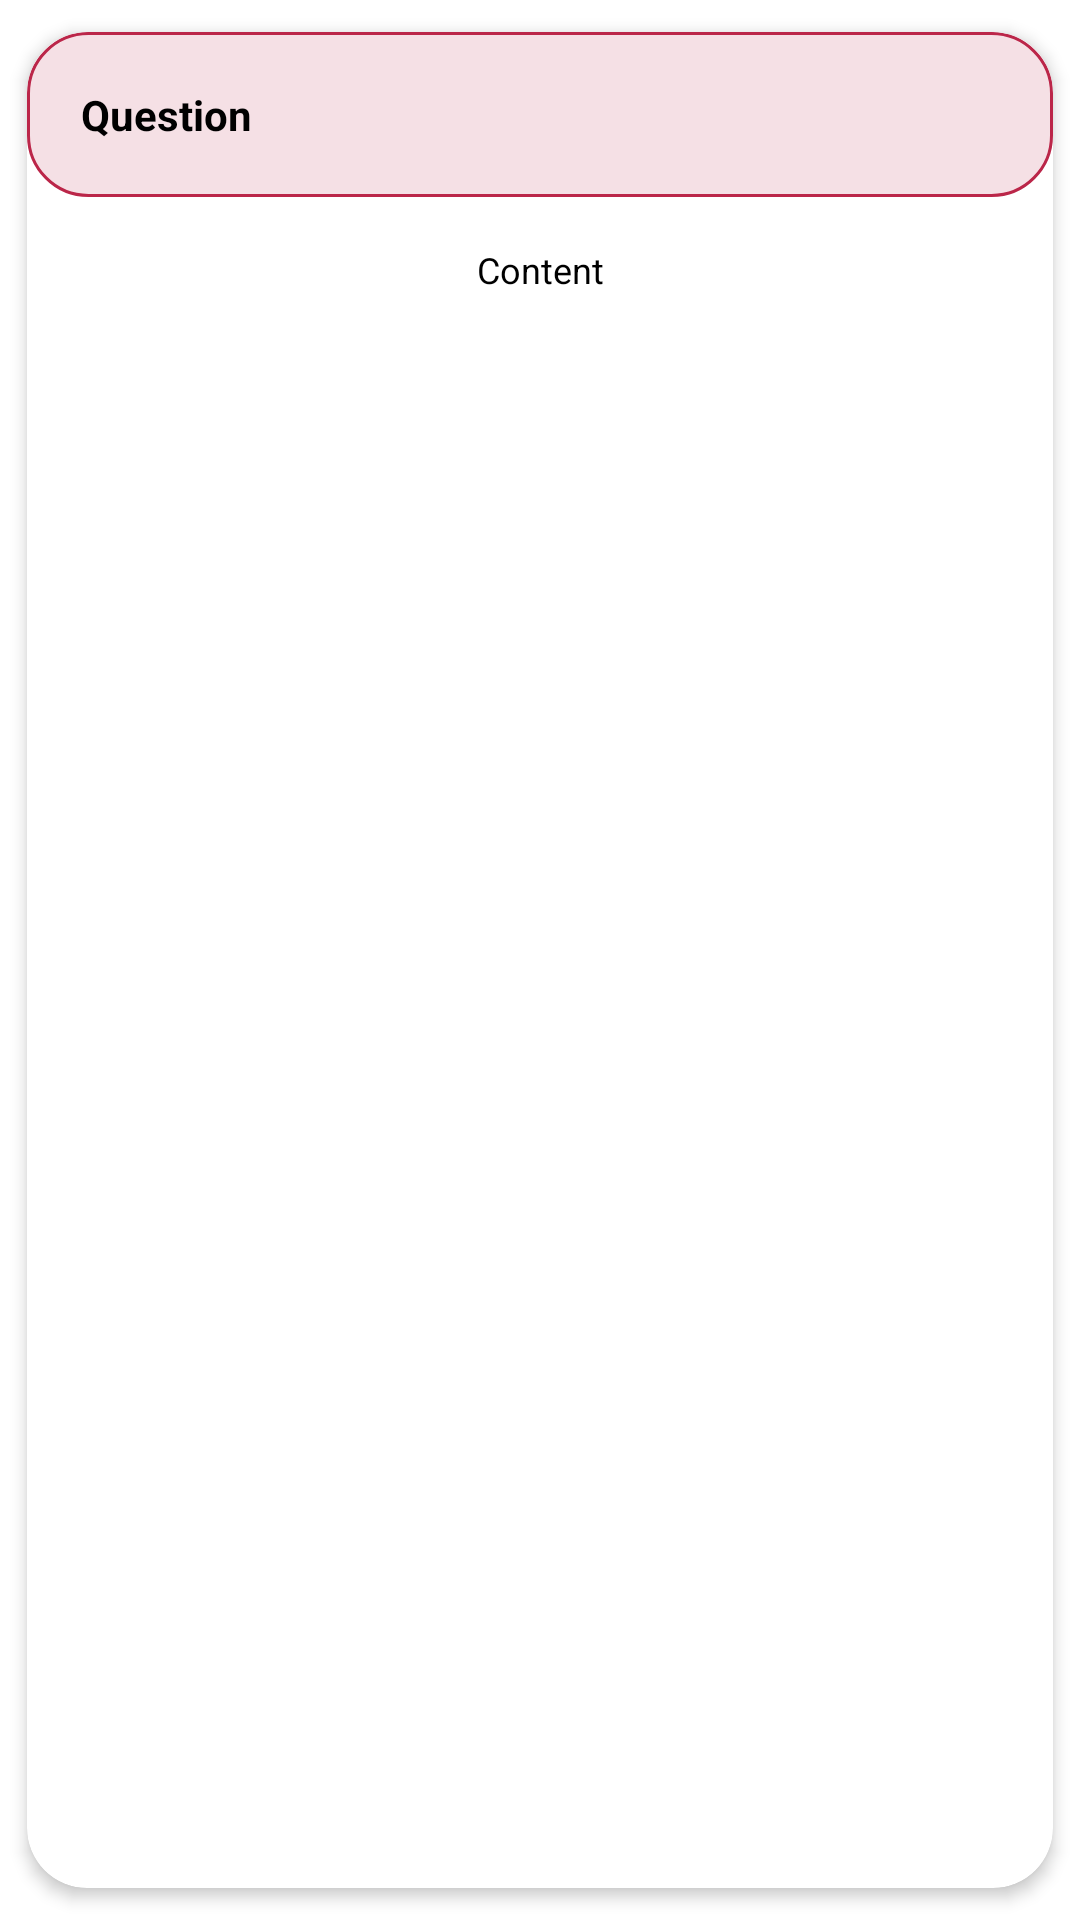

Android layout source for this screen:
<!-- AndroidManifest.xml: application theme Theme.RideSafe -->
<!-- res/layout/rs_frag_faqrow.xml -->
<?xml version="1.0" encoding="utf-8"?>
<LinearLayout xmlns:android="http://schemas.android.com/apk/res/android"
    xmlns:app="http://schemas.android.com/apk/res-auto"
    xmlns:tools="http://schemas.android.com/tools"
    android:layout_height="wrap_content"
    android:layout_width="match_parent">


    <com.google.android.material.card.MaterialCardView
        android:layout_width="match_parent"
        android:layout_height="match_parent"
        app:cardCornerRadius="20dp"
        app:cardElevation="3dp"
        app:cardUseCompatPadding="true"
        android:background="@color/header">

        <androidx.constraintlayout.widget.ConstraintLayout
            android:layout_width="match_parent"
            android:layout_height="wrap_content"
            android:background="@drawable/border">

            <androidx.constraintlayout.widget.ConstraintLayout
                android:id="@+id/constraintLayout"
                android:layout_width="match_parent"
                android:layout_height="wrap_content"
                android:background="@drawable/card_header"
                android:padding="8dp"
                app:layout_constraintEnd_toEndOf="parent"
                app:layout_constraintStart_toStartOf="parent"
                app:layout_constraintTop_toTopOf="parent">


                <TextView
                    android:id="@+id/faq"
                    android:layout_width="match_parent"
                    android:layout_height="wrap_content"
                    android:padding="10dp"
                    android:text="@string/question"
                    android:textColor="@color/black"
                    android:textSize="14sp"
                    android:textStyle="bold"
                    app:layout_constraintBottom_toBottomOf="parent"
                    app:layout_constraintEnd_toEndOf="parent"
                    app:layout_constraintStart_toStartOf="parent"
                    app:layout_constraintTop_toTopOf="parent"/>


            </androidx.constraintlayout.widget.ConstraintLayout>
            <TextView
                android:id="@+id/faq_content"
                android:layout_width="wrap_content"
                android:layout_height="wrap_content"
                android:padding="16dp"
                android:text="@string/content"
                android:textColor="@color/black"
                android:textSize="12sp"
                app:layout_constraintEnd_toEndOf="parent"
                app:layout_constraintStart_toStartOf="parent"
                app:layout_constraintTop_toBottomOf="@id/constraintLayout"/>

        </androidx.constraintlayout.widget.ConstraintLayout>

    </com.google.android.material.card.MaterialCardView>

</LinearLayout>
<!-- resources referenced by this layout -->
<resources>
  <color name="black">#000000</color>
  <color name="header">#F5E0E5</color>
  <!-- drawable card_header (drawable) -->
  <?xml version="1.0" encoding="utf-8"?>
  <shape xmlns:android="http://schemas.android.com/apk/res/android"
      android:shape="rectangle">
      <stroke android:width="1dp"
          android:color="@color/colorPrimary"/>
  
      <corners android:radius="20dp"/>
  
      <gradient android:startColor="@color/header"
          android:endColor="@color/header"/>
  </shape>
  <string name="content">Content</string>
  <string name="question">Question</string>
  <style name="Theme.RideSafe" parent="Theme.MaterialComponents.DayNight.DarkActionBar">
          
          <item name="colorPrimary">@color/colorPrimary</item>
          <item name="colorPrimaryDark">@color/colorPrimaryDark</item>
          <item name="colorAccent">@color/colorAccent</item>
          <item name="android:textColorPrimary">@color/textColorPrimary</item>
      </style>
  <color name="colorPrimary">#BB2649</color>
  <color name="colorPrimaryDark">#FEDBD0</color>
  <color name="colorAccent">@color/textColorPrimary</color>
  <color name="textColorPrimary">#442C2E</color>
</resources>
